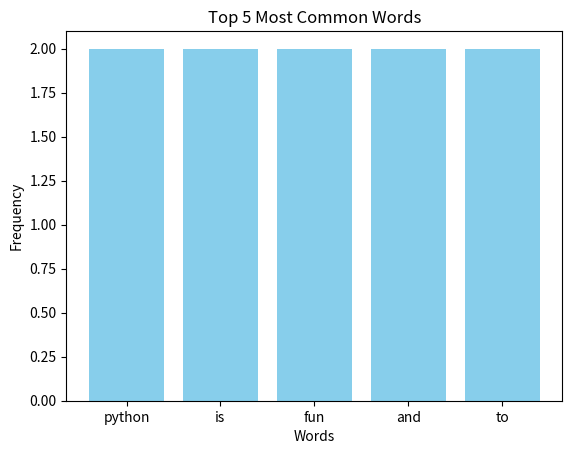

This chart was generated by the following Python code:
from collections import Counter
import matplotlib.pyplot as plt

# 1. Sample text
text = "python is fun and python is easy to learn and fun to use"

# 2. Clean and split words
words = text.lower().split()

# 3. Count word frequencies
word_counts = Counter(words)

# Get the 5 most common words
common_words = word_counts.most_common(5)
word_list = [item[0] for item in common_words]
count_list = [item[1] for item in common_words]

# 4. Create a bar chart
plt.bar(word_list, count_list, color='skyblue')
plt.xlabel('Words')
plt.ylabel('Frequency')
plt.title('Top 5 Most Common Words')
plt.show()
